Labelled photos from "subset1", an image-classification folder in AwczR/CharacterRepaint. The possible labels are: covered, intact.

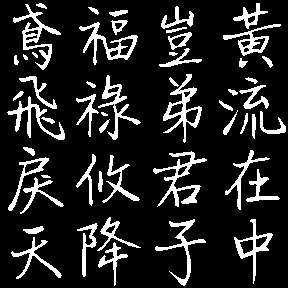
Label: intact

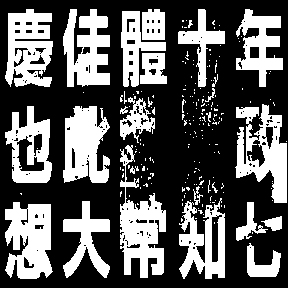
Label: covered

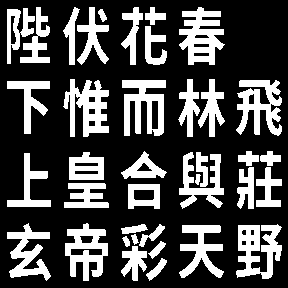
Label: intact

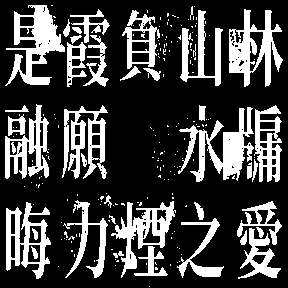
Label: covered
